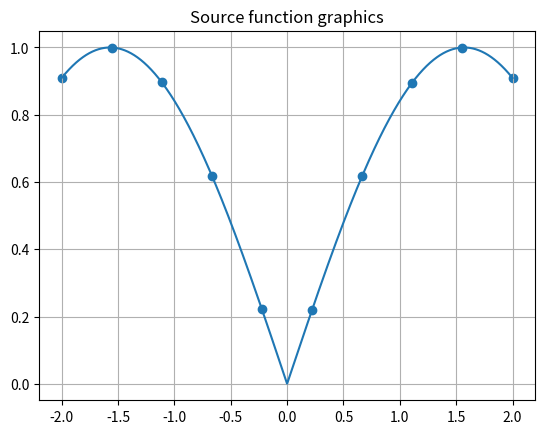
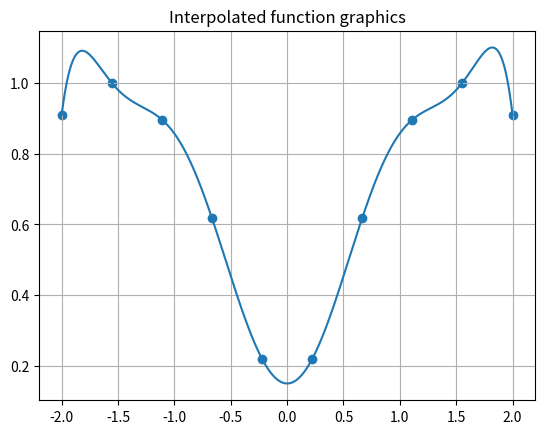
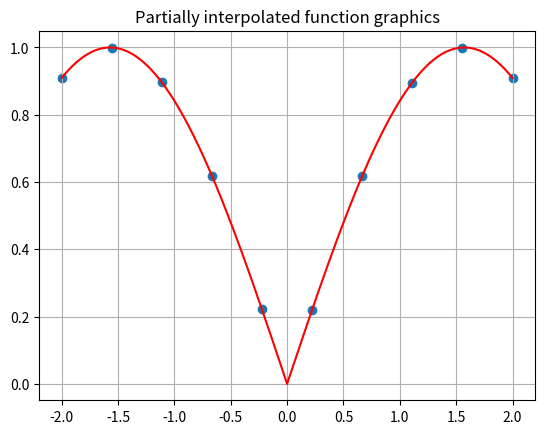

Recreate these plots in Python, in order.
import numpy as np
import matplotlib.pyplot  as plt

def lagr_fun(knotes, x):
    r_sum = 0.0
    for i in range(len(knotes[0])):
        r_mul = 1.0
        for j in range(len(knotes[1])):
            if j is i:
                continue
            else:
                T_kn = knotes[0][i]
                T_kn2 = knotes[0][j]
                T_kn3 = knotes[0][j]
                t_d = knotes[0][i] - knotes[0][j]
                s_d = x - knotes[0][j]
                r_mul *= (x - knotes[0][j])/(knotes[0][i] - knotes[0][j])
        r_sum+=r_mul * knotes[1][i]
    return  r_sum
def choose_some_knotes(t, s, power):
    res =[[],[]]
    step = len(t)//(power - 1)
    for i in range(power -  1):
        res[0].append(t[i*step])
        res[1].append((s[i*step]))
    res[0].append(t[-1])
    res[1].append(s[-1])
    return res

power = 10
smoothness = 2000

t = np.linspace(-2, 2, smoothness)
t_part1 = t[:len(t)//2]
t_part2 = t[len(t)//2:]
s = np.sin(np.abs(t))

knotes = choose_some_knotes(t,s,power)
knotes_part1 = choose_some_knotes(t_part1, s[:len(s)//2], power)
knotes_part2 = choose_some_knotes(t_part2, s[len(s)//2:], power)

interpolated_s = []
particly_int_s1 = []
particly_int_s2 = []

for curr_p in t_part1:
    particly_int_s1.append(lagr_fun(knotes_part1, curr_p))
for curr_p in t_part2:
    particly_int_s2.append(lagr_fun(knotes_part2, curr_p))
for curr_p in t:
    interpolated_s.append(lagr_fun(knotes,curr_p))


error = np.max(np.abs(s-interpolated_s))
error_part = max(np.max(np.abs(s[:len(s)//2] - particly_int_s1)),
                 np.max(np.abs(s[len(s)//2:] - particly_int_s2)))

print("Ошибка при интерполировании функции по всему отрезку:", error)
print("Ошибка при интерполировании функции по частям:", error_part)
plt.figure(1)
plt.title("Source function graphics")
plt.plot(t,s)
plt.grid()
plt.scatter(knotes[0], knotes[1])

plt.figure(2)
plt.title("Interpolated function graphics")
plt.plot(t,interpolated_s)
plt.grid()
plt.scatter(knotes[0], knotes[1])

plt.figure(3)
plt.title("Partially interpolated function graphics")
plt.plot(t_part1,particly_int_s1, "r-")
plt.plot(t_part2,particly_int_s2, "r-")
plt.grid()
plt.scatter(knotes[0], knotes[1])
plt.show()